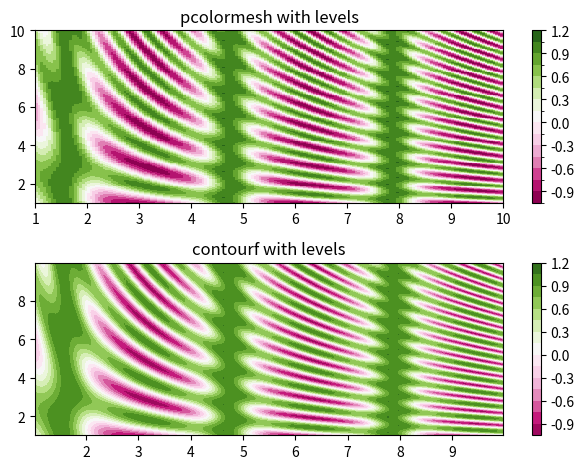

Python code for this plot:
"""
Shows how to combine Normalization and Colormap instances to draw
"levels" in pcolor, pcolormesh and imshow type plots in a similar
way to the levels keyword argument to contour/contourf.

"""

import matplotlib.pyplot as plt
from matplotlib.colors import BoundaryNorm
from matplotlib.ticker import MaxNLocator
import numpy as np


# make these smaller to increase the resolution
dx, dy = 0.05, 0.05

# generate 2 2d grids for the x & y bounds
y = np.arange(1, 126, 1)
x = np.arange(1, 125, 1)

y, x = np.mgrid[slice(1, 10 + dy, dy),
                slice(1, 10 + dx, dx)]

z = np.sin(x)**10 + np.cos(10 + y * x) * np.cos(x)

# x and y are bounds, so z should be the value *inside* those bounds.
# Therefore, remove the last value from the z array.
z = z[:-1, :-1]
levels = MaxNLocator(nbins=15).tick_values(z.min(), z.max())


# pick the desired colormap, sensible levels, and define a normalization
# instance which takes data values and translates those into levels.
cmap = plt.get_cmap('PiYG')
norm = BoundaryNorm(levels, ncolors=cmap.N, clip=True)

fig, (ax0, ax1) = plt.subplots(nrows=2)

im = ax0.pcolormesh(x, y, z, cmap=cmap, norm=norm)
fig.colorbar(im, ax=ax0)
ax0.set_title('pcolormesh with levels')


# contours are *point* based plots, so convert our bound into point
# centers
cf = ax1.contourf(x[:-1, :-1] + dx / 2.,
                  y[:-1, :-1] + dy / 2., z, levels=levels,
                  cmap=cmap)
fig.colorbar(cf, ax=ax1)
ax1.set_title('contourf with levels')

# adjust spacing between subplots so `ax1` title and `ax0` tick labels
# don't overlap
fig.tight_layout()

plt.show()
